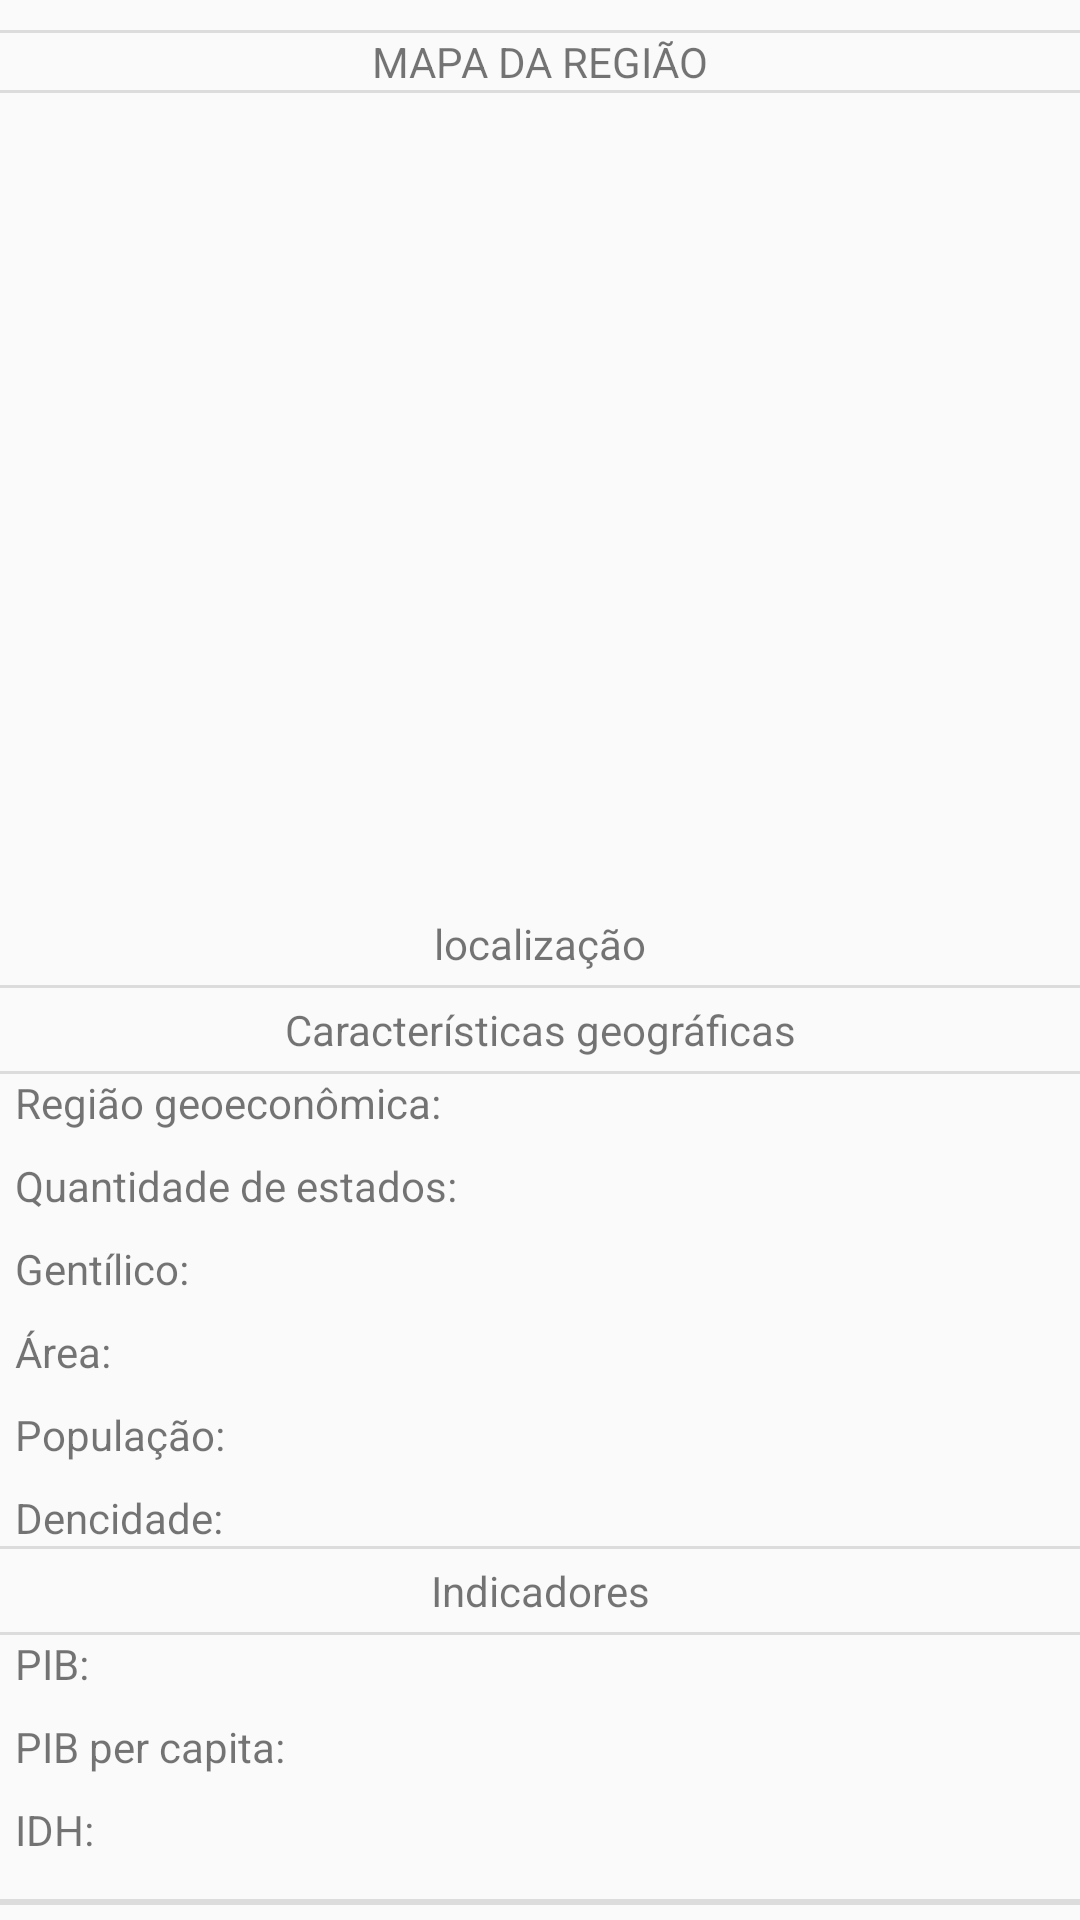

This screen was rendered from an Android layout file. Write that file and the resources it references.
<!-- AndroidManifest.xml: application theme AppTheme -->
<!-- res/layout/fragment_info.xml -->
<?xml version="1.0" encoding="utf-8"?>
<FrameLayout xmlns:android="http://schemas.android.com/apk/res/android"
    xmlns:tools="http://schemas.android.com/tools"
    android:layout_width="match_parent"
    android:layout_height="match_parent"
    android:orientation="vertical"
    tools:context=".InfoRegioes">


    <LinearLayout
        android:layout_width="match_parent"
        android:layout_height="match_parent"
        android:orientation="vertical">

        <View
            android:id="@+id/divider4"
            android:layout_width="match_parent"
            android:layout_height="1dp"
            android:layout_marginTop="10dp"
            android:background="?android:attr/listDivider" />

        <TextView
            android:id="@+id/textView"
            android:layout_width="match_parent"
            android:layout_height="wrap_content"
            android:gravity="center"
            android:text="MAPA DA REGIÃO" />

        <View
            android:id="@+id/divider5"
            android:layout_width="match_parent"
            android:layout_height="1dp"
            android:layout_marginBottom="10dp"
            android:background="?android:attr/listDivider" />

        <ImageView
            android:id="@+id/imgMapa"
            android:layout_width="wrap_content"
            android:layout_height="0dp"
            android:layout_gravity="center"
            android:layout_weight="3"
            tools:src="@tools:sample/avatars" />

        <TextView
            android:id="@+id/textView2"
            android:layout_width="match_parent"
            android:layout_height="wrap_content"
            android:layout_weight="0.1"
            android:gravity="center"
            android:text="localização" />

        <View
            android:id="@+id/divider6"
            android:layout_width="match_parent"
            android:layout_height="1dp"
            android:background="?android:attr/listDivider" />

        <TextView
            android:id="@+id/textView3"
            android:layout_width="match_parent"
            android:layout_height="wrap_content"
            android:layout_weight="0.1"
            android:gravity="center"
            android:text="Características geográficas" />

        <View
            android:id="@+id/divider8"
            android:layout_width="match_parent"
            android:layout_height="1dp"
            android:background="?android:attr/listDivider" />

        <TextView
            android:id="@+id/tvRegiEco"
            android:layout_width="match_parent"
            android:layout_height="wrap_content"
            android:layout_marginLeft="5dp"
            android:layout_weight="0.1"
            android:text="Região geoeconômica: " />

        <TextView
            android:id="@+id/tvQtdEstados"
            android:layout_width="match_parent"
            android:layout_height="wrap_content"
            android:layout_marginLeft="5dp"
            android:layout_weight="0.1"
            android:text="Quantidade de estados: " />

        <TextView
            android:id="@+id/tvGentilico"
            android:layout_width="match_parent"
            android:layout_height="wrap_content"
            android:layout_marginLeft="5dp"
            android:layout_weight="0.1"
            android:text="Gentílico: " />

        <TextView
            android:id="@+id/tvArea"
            android:layout_width="match_parent"
            android:layout_height="wrap_content"
            android:layout_marginLeft="5dp"
            android:layout_weight="0.1"
            android:text="Área: " />

        <TextView
            android:id="@+id/tvPopulacao"
            android:layout_width="match_parent"
            android:layout_height="wrap_content"
            android:layout_marginLeft="5dp"
            android:layout_weight="0.1"
            android:text="População: " />

        <TextView
            android:id="@+id/tvDencidade"
            android:layout_width="match_parent"
            android:layout_height="wrap_content"
            android:layout_marginLeft="5dp"
            android:text="Dencidade: " />

        <View
            android:id="@+id/divider10"
            android:layout_width="match_parent"
            android:layout_height="1dp"
            android:background="?android:attr/listDivider" />

        <TextView
            android:id="@+id/textView5"
            android:layout_width="match_parent"
            android:layout_height="wrap_content"
            android:layout_weight="0.1"
            android:gravity="center"
            android:text="Indicadores" />

        <View
            android:id="@+id/divider9"
            android:layout_width="match_parent"
            android:layout_height="1dp"
            android:background="?android:attr/listDivider" />

        <TextView
            android:id="@+id/tvPIB"
            android:layout_width="match_parent"
            android:layout_height="wrap_content"
            android:layout_marginLeft="5dp"
            android:layout_weight="0.1"
            android:text="PIB: " />

        <TextView
            android:id="@+id/tvPIBPERCAPITA"
            android:layout_width="match_parent"
            android:layout_height="wrap_content"
            android:layout_marginLeft="5dp"
            android:layout_weight="0.1"
            android:text="PIB per capita: " />

        <TextView
            android:id="@+id/tvIDH"
            android:layout_width="match_parent"
            android:layout_height="wrap_content"
            android:layout_marginLeft="5dp"
            android:layout_weight="0.1"
            android:text="IDH: " />

        <View
            android:id="@+id/divider11"
            android:layout_width="match_parent"
            android:layout_height="1dp"
            android:layout_marginTop="5dp"
            android:background="?android:attr/listDivider" />

        <View
            android:id="@+id/divider13"
            android:layout_width="match_parent"
            android:layout_height="1dp"
            android:layout_marginBottom="5dp"
            android:background="?android:attr/listDivider" />
    </LinearLayout>


</FrameLayout>
<!-- resources referenced by this layout -->
<resources>
  <style name="AppTheme" parent="Theme.AppCompat.Light.DarkActionBar">
          
          <item name="colorPrimary">@color/colorPrimary</item>
          <item name="colorPrimaryDark">@color/colorPrimaryDark</item>
          <item name="colorAccent">@color/colorAccent</item>
      </style>
  <color name="colorPrimary">#6200EE</color>
  <color name="colorPrimaryDark">#3700B3</color>
  <color name="colorAccent">#03DAC5</color>
</resources>
